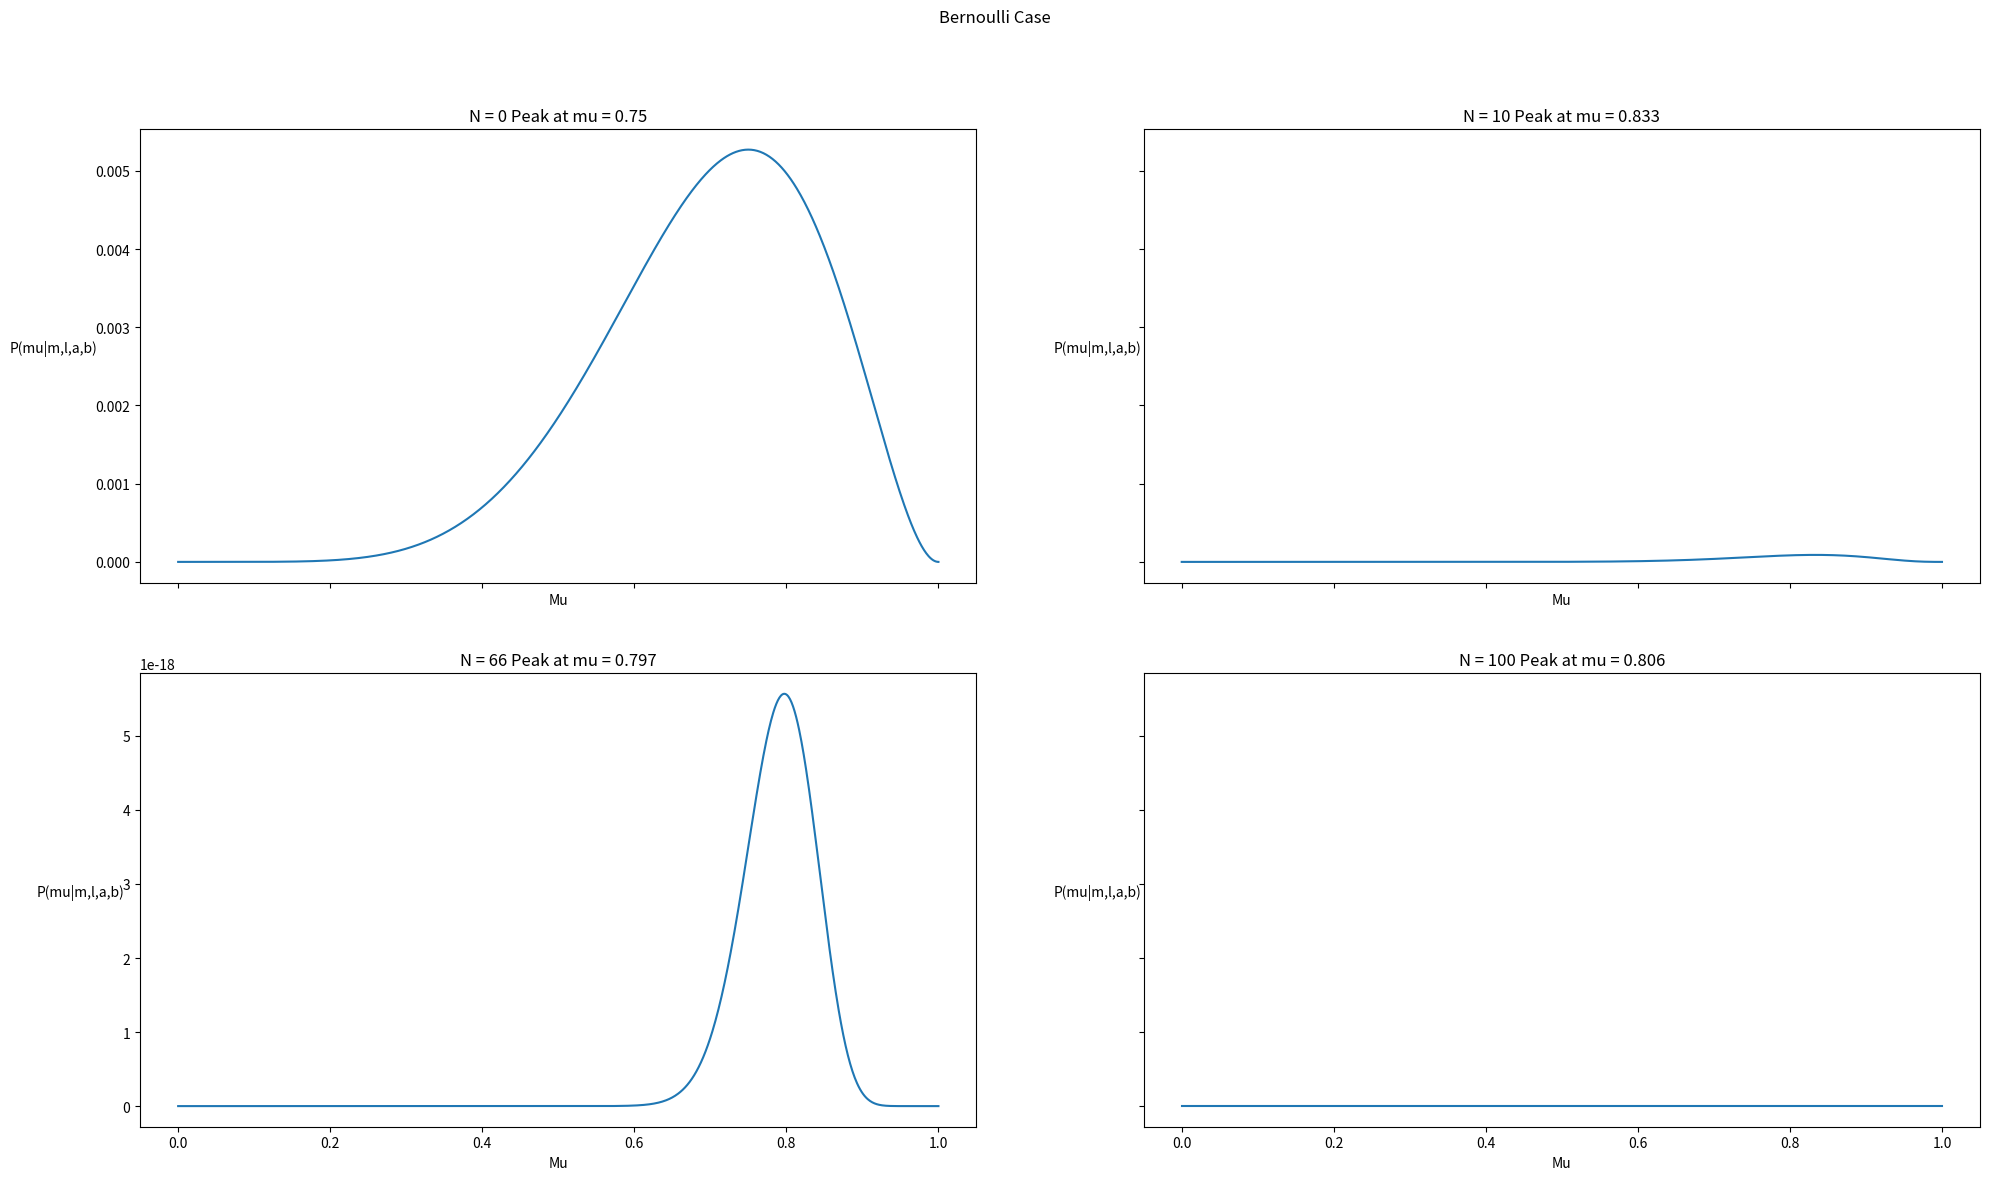
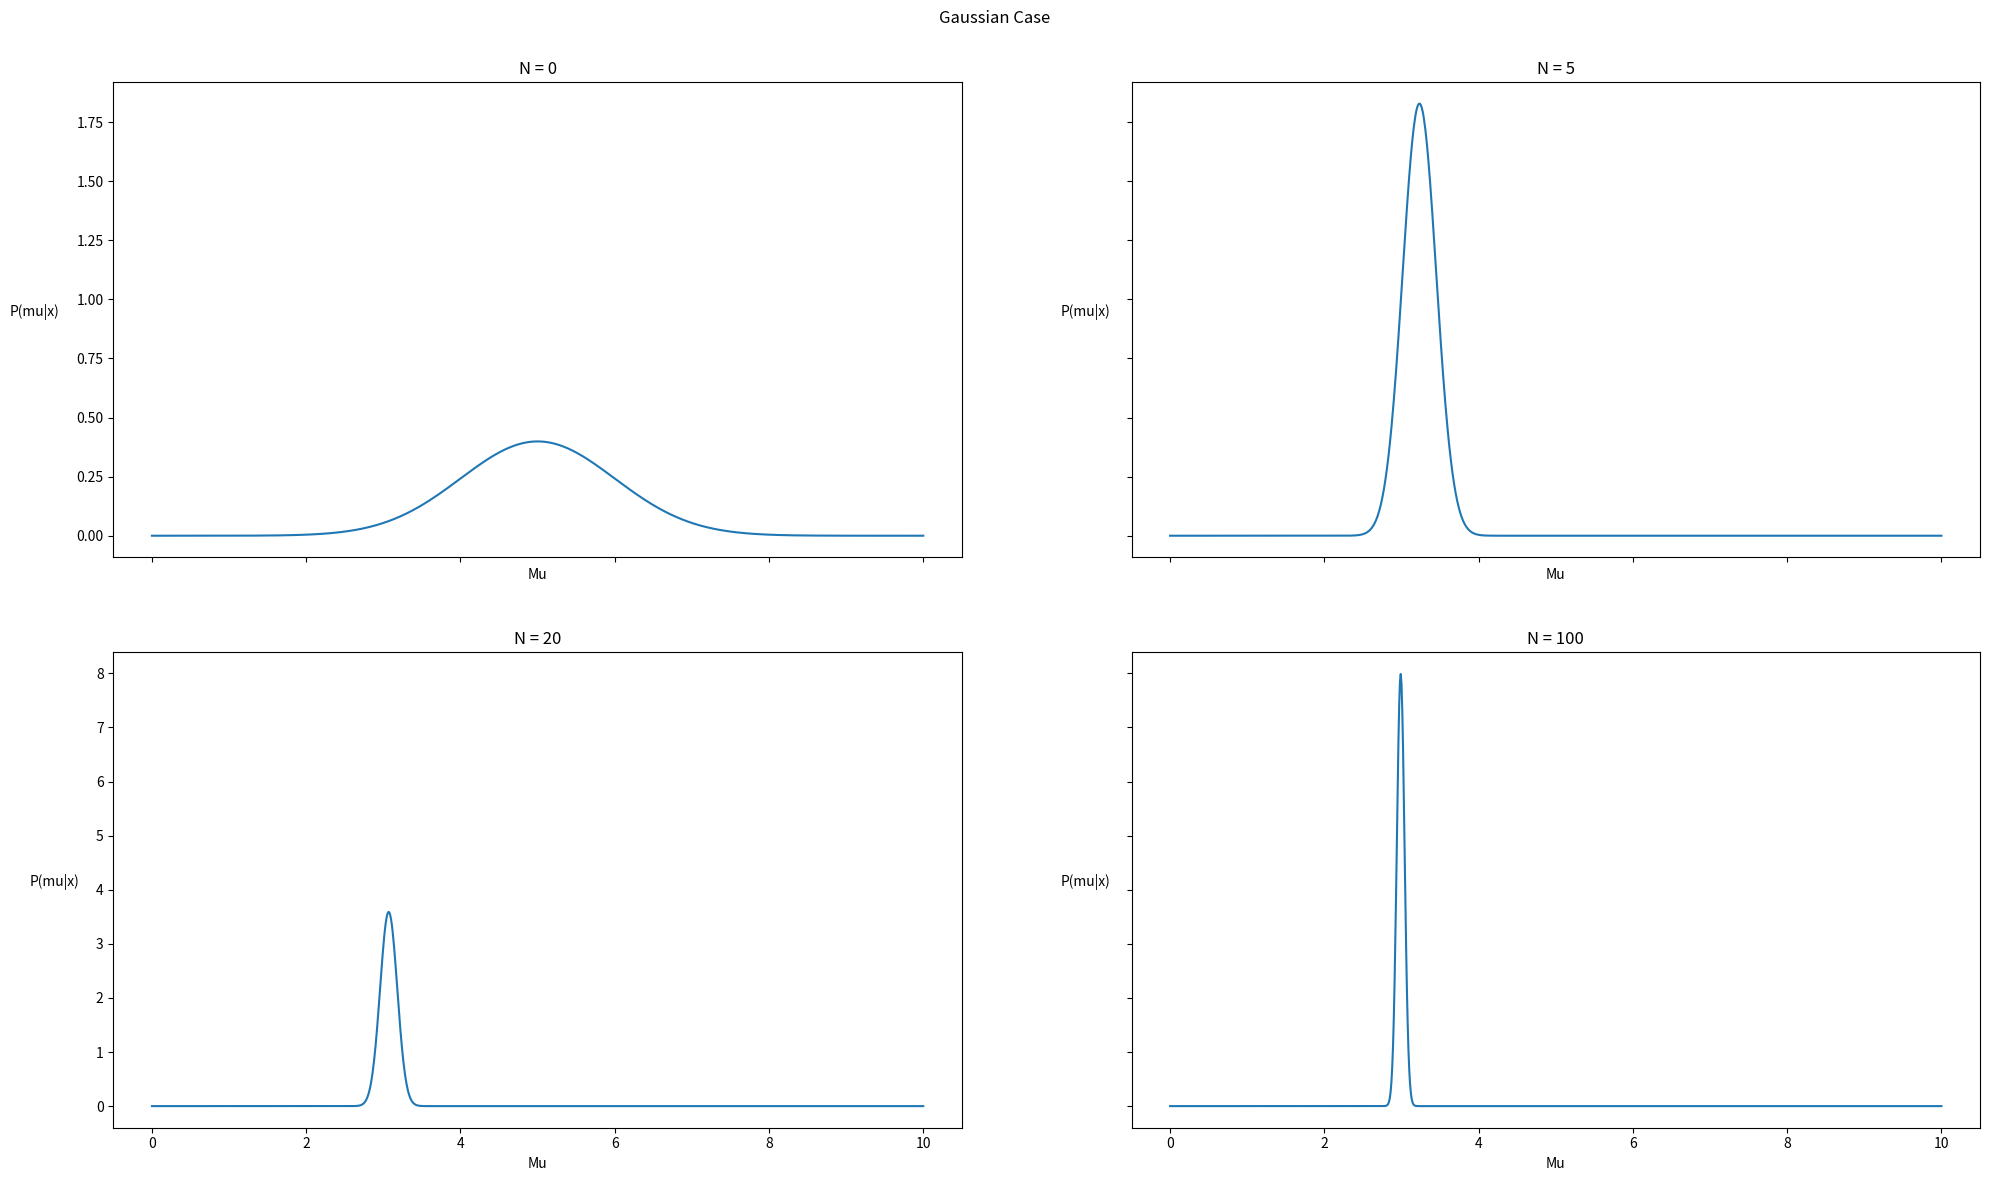

The script that saved these images, in order:
# python 3
# [redacted]
# [redacted]
# Project 1

import numpy as np
import matplotlib.pyplot as plt
import scipy.misc
import scipy.special

from scipy.stats import norm 


# Simulation 1 you should generate Bernoulli random variables and estimate the probability p. 
def ML_Estimate(x):
    # ML estimate eq. 2.7
    return np.mean(x)

def posterior(m,l,a,b):
    return (m+a)/(m+a+l+b)

# Conjugate Prior
def betaConjPriorUpdate(mu,m,l,a,b): 
    # update eq for the bayesian estimate eq. 2.18
    # m = num (x=1)
    # l = num (x=0) # Num(samples)-Num(x==1)
    # a = hyper parameter #can be interpreted as effective # of observations of x=1 in the prior
    # b = hyper parameter #can be interpreted as effective # of observations of x=0 in the prior( but they dont need to be integers
    e =  (np.random.gamma(m+a+l+b) / (np.random.gamma(m+a) * np.random.gamma(l+b)))
    f = mu**(m+a-1) 
    g = (1-mu)**(l+b-1)
    return  e*f*g

def mse(pred, actual):
    return (actual-pred)**2

    
def bernoulli():
    # ML Estimate 
    true_mu = .7
    N = 100
    data = np.zeros(N)
    data[np.random.random(N)<true_mu]=1

    # bad Guess
    plt.rcParams['figure.figsize'] = (20,12)

    a = 3
    b = 14

    ag = 3
    bg = 4
    mse_bad = []
    mse_good = []
    MLE = ML_Estimate(data[:])

    for i in range(N):
        m = sum(data[:i])
        l = i-m
        mse_bad.append (mse(posterior(m,l,a,b),MLE ))
        mse_good.append(mse(posterior(m,l,ag,bg), MLE))

    numSamples = np.linspace(1,N,N)
    plt.plot(numSamples,mse_bad)
    plt.plot(numSamples,mse_good)

    plt.xlabel('Num Observations', fontsize=10)
    ylab = plt.ylabel('MSE',labelpad=30, fontsize=10)
    ylab.set_rotation(0) 
           
    plt.title(f'Mean Squared Error Bernoulli')


    plt.tight_layout()
    plt.savefig(f'MSE_Bernoulli.pdf')
    plt.clf()

    f, ((ax1, ax2),(ax3, ax4)) = plt.subplots(2, 2, sharex='col', sharey='row') 

    plt.rcParams['figure.figsize'] = (20,12)
    mu = np.linspace(0,1,num=1000)
    a = 7
    b = 3
    loc = 221
    for i in range(N+1):
        if i==0 or i==10 or i==66 or i==100: 
            m = data[:i].sum()
            l = i-m
            density = betaConjPriorUpdate(mu,m,l,a,b)
            plt.subplot(loc) 
            plt.plot(mu,density) 
            plt.xlabel('Mu', fontsize=10)
            ylab = plt.ylabel('P(mu|m,l,a,b)',labelpad=30, fontsize=10)
            ylab.set_rotation(0) 
            plt.title(f'N = {i} Peak at mu = {round(mu[np.argwhere(density==max(density))][0][0],3)}')
            loc+=1

    f.suptitle("Bernoulli Case")
    plt.tight_layout()
    f.subplots_adjust(top=0.88, wspace = 0.2, hspace = 0.2 )

    plt.savefig(f'PDF_Bernoulli.pdf')


##### Gaussian Stuff ##### 
def gauss_ml_est(d):
    return np.mean(d)

def gaussianBayes(mu_ml, sig, mu_0, sig_0, N):
    Mu_n = (sig**2/((N*sig_0**2)+sig**2))*mu_0 + ((N*sig_0**2)/(N*sig_0**2+sig**2))*mu_ml
    sig_n = (1/(sig_0**2) + N/sig**2)**-1
    sig_n = np.sqrt(sig_n)
    return  Mu_n, sig_n

def gaussian_plots():
    data = np.random.normal(4,1,size=(100))
    
    mu = 3 
    sigma = .5

    mu_0  = 5
    sig_0 = 1

    mu_space = np.linspace (0,10,1001)
    data = np.random.normal(mu,sigma,(100) )

    plt.rcParams['figure.figsize'] = (20,12)

    f, ((ax1, ax2),(ax3, ax4)) = plt.subplots(2, 2, sharex='col', sharey='row') 
    
    loc = 221
    for i in [0,5,20,100]:
        plt.subplot(loc) 
        
        if i == 0:
            ml_Est = 0 
        else: 
            ml_Est = np.mean(data[:i])

        Mu_n, sig_n = gaussianBayes(ml_Est, sigma, mu_0, sig_0, i)
        prob = norm(Mu_n, sig_n)
        plt.plot(mu_space,prob.pdf(mu_space)) 

        plt.xlabel('Mu', fontsize=10)
        ylab = plt.ylabel('P(mu|x)',labelpad=30, fontsize=10)
        ylab.set_rotation(0) 
        plt.title(f"N = {i}")
        loc+=1

    f.suptitle("Gaussian Case")
    plt.tight_layout()

    f.subplots_adjust(top=0.92, wspace = 0.2, hspace = 0.2 )
    # plt.savefig(f'p1.pdf')
    plt.show()




if __name__ == '__main__':
    bernoulli()
    gaussian_plots()

